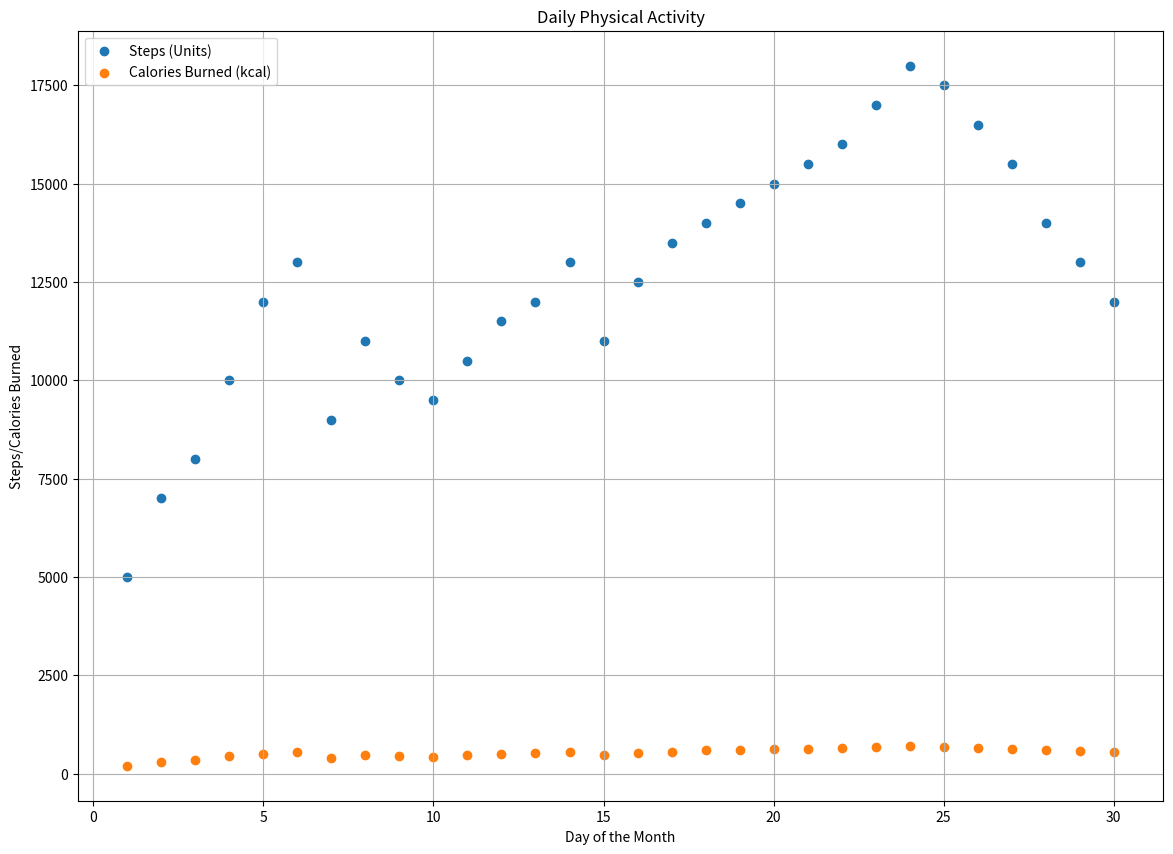

Recreate this plot in Python.

import matplotlib.pyplot as plt

# Data for plotting
days = [1, 2, 3, 4, 5, 6, 7, 8, 9, 10, 11, 12, 13, 14, 15, 16, 17, 18,
        19, 20, 21, 22, 23, 24, 25, 26, 27, 28, 29, 30]
steps = [5000, 7000, 8000, 10000, 12000, 13000, 9000, 11000, 10000, 9500, 
         10500, 11500, 12000, 13000, 11000, 12500, 13500, 14000, 14500, 
         15000, 15500, 16000, 17000, 18000, 17500, 16500, 15500, 14000, 
         13000, 12000]
calories = [200, 300, 350, 450, 500, 550, 400, 470, 450, 420, 480, 510, 530, 
            550, 460, 520, 560, 590, 600, 620, 630, 640, 670, 700, 680, 650, 
            630, 600, 570, 540]

# Create a scatterplot
plt.figure(figsize=(14, 10))
plt.scatter(days, steps, c="#1f77b4", label="Steps (Units)")
plt.scatter(days, calories, c="#ff7f0e", label="Calories Burned (kcal)")

# Customize the chart
plt.title("Daily Physical Activity")
plt.xlabel("Day of the Month")
plt.ylabel("Steps/Calories Burned")
plt.legend(loc="upper left")
plt.grid(True)

# Show the scatterplot
plt.show()